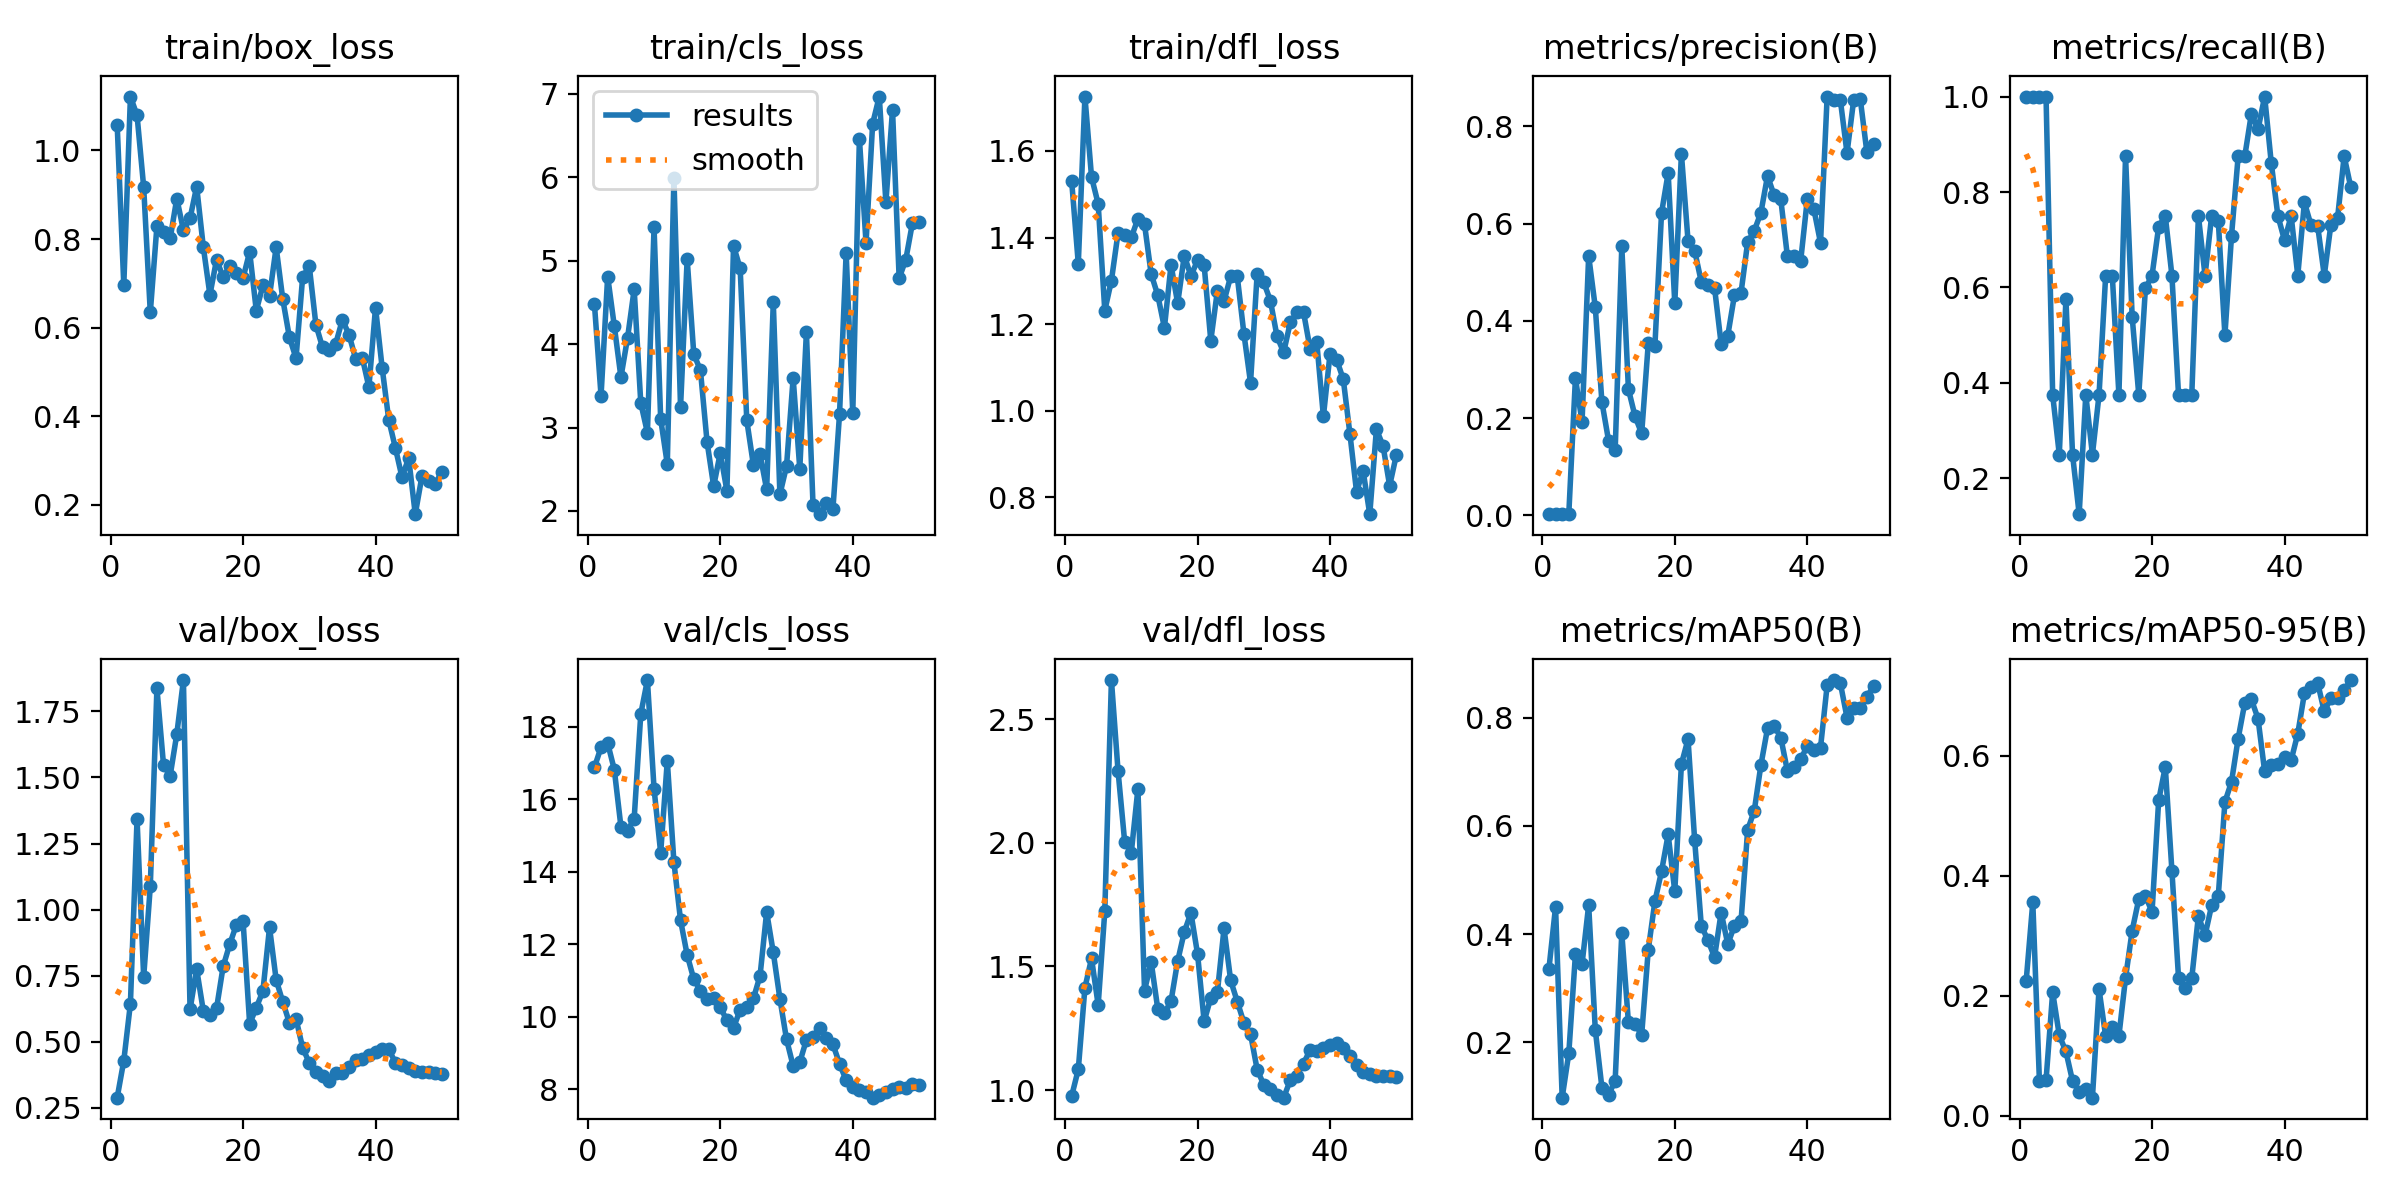

The table this chart was drawn from, first rows:
epoch, time, train/box_loss, train/cls_loss, train/dfl_loss, metrics/precision(B), metrics/recall(B), metrics/mAP50(B), metrics/mAP50-95(B), val/box_loss, val/cls_loss, val/dfl_loss, lr/pg0, lr/pg1, lr/pg2
1, 23.46, 1.058, 4.482, 1.53, 0.00285, 1, 0.3355, 0.2245, 0.288, 16.88, 0.9759, 0.0002834, 0.0002834, 0.0002834
2, 44.36, 0.6958, 3.381, 1.339, 0.0026, 1, 0.4501, 0.3556, 0.428, 17.44, 1.084, 0.0005719, 0.0005719, 0.0005719
3, 62.39, 1.122, 4.811, 1.726, 0.00264, 1, 0.09779, 0.05736, 0.6442, 17.55, 1.414, 0.0008485, 0.0008485, 0.0008485
4, 80.65, 1.079, 4.218, 1.54, 0.00308, 1, 0.1797, 0.05913, 1.342, 16.82, 1.532, 0.001113, 0.001113, 0.001113
5, 98.54, 0.9176, 3.603, 1.478, 0.2818, 0.375, 0.3624, 0.2056, 0.7443, 15.25, 1.344, 0.001366, 0.001366, 0.001366
6, 117.1, 0.6343, 4.074, 1.231, 0.1925, 0.25, 0.3446, 0.1338, 1.088, 15.14, 1.723, 0.001502, 0.001502, 0.001502
7, 134.6, 0.8289, 4.657, 1.301, 0.5335, 0.5754, 0.4534, 0.1069, 1.838, 15.47, 2.658, 0.001469, 0.001469, 0.001469
8, 152.6, 0.8166, 3.293, 1.411, 0.4278, 0.25, 0.223, 0.05776, 1.546, 18.36, 2.291, 0.001436, 0.001436, 0.001436
9, 170.7, 0.8012, 2.938, 1.405, 0.2331, 0.125, 0.1162, 0.03967, 1.507, 19.29, 2.004, 0.001403, 0.001403, 0.001403
10, 189.3, 0.8914, 5.4, 1.4, 0.154, 0.375, 0.1028, 0.04379, 1.664, 16.3, 1.96, 0.00137, 0.00137, 0.00137
11, 207.9, 0.82, 3.102, 1.443, 0.1338, 0.25, 0.1294, 0.0299, 1.869, 14.52, 2.218, 0.001337, 0.001337, 0.001337
12, 226.6, 0.8468, 2.562, 1.43, 0.553, 0.375, 0.4019, 0.2108, 0.6221, 17.07, 1.403, 0.001304, 0.001304, 0.001304
13, 244.7, 0.9183, 5.995, 1.316, 0.2597, 0.625, 0.2367, 0.1319, 0.7741, 14.27, 1.518, 0.001271, 0.001271, 0.001271
14, 263.3, 0.7825, 3.243, 1.267, 0.2038, 0.625, 0.2343, 0.148, 0.6172, 12.66, 1.327, 0.001238, 0.001238, 0.001238
15, 280.8, 0.6741, 5.02, 1.192, 0.1685, 0.375, 0.2137, 0.1331, 0.6019, 11.71, 1.31, 0.001205, 0.001205, 0.001205
16, 298.1, 0.7533, 3.878, 1.337, 0.3542, 0.875, 0.3713, 0.2293, 0.6259, 11.03, 1.36, 0.001172, 0.001172, 0.001172
17, 315.6, 0.7141, 3.688, 1.248, 0.3492, 0.5386, 0.4607, 0.3083, 0.7849, 10.72, 1.522, 0.001139, 0.001139, 0.001139
18, 333.3, 0.7396, 2.83, 1.358, 0.6218, 0.375, 0.5159, 0.3609, 0.8695, 10.49, 1.639, 0.001106, 0.001106, 0.001106
19, 354.1, 0.7236, 2.295, 1.312, 0.704, 0.5981, 0.5839, 0.3664, 0.9424, 10.5, 1.717, 0.001073, 0.001073, 0.001073
20, 375.1, 0.7118, 2.697, 1.347, 0.4357, 0.625, 0.4788, 0.3393, 0.9584, 10.26, 1.551, 0.00104, 0.00104, 0.00104
21, 396.2, 0.7712, 2.24, 1.336, 0.7435, 0.7272, 0.714, 0.5254, 0.5673, 9.9, 1.278, 0.001007, 0.001007, 0.001007
22, 417.4, 0.6385, 5.178, 1.162, 0.5644, 0.75, 0.7601, 0.5811, 0.6285, 9.696, 1.373, 0.0009739, 0.0009739, 0.0009739
23, 438.8, 0.6952, 4.907, 1.278, 0.5443, 0.625, 0.5733, 0.4082, 0.6917, 10.19, 1.397, 0.0009409, 0.0009409, 0.0009409
24, 460.9, 0.6716, 3.085, 1.253, 0.4802, 0.375, 0.4158, 0.2297, 0.9325, 10.28, 1.654, 0.0009078, 0.0009078, 0.0009078
25, 482.7, 0.7815, 2.549, 1.31, 0.4737, 0.375, 0.3885, 0.2123, 0.7341, 10.5, 1.443, 0.0008748, 0.0008748, 0.0008748
26, 504.4, 0.6641, 2.679, 1.31, 0.4682, 0.375, 0.3574, 0.2294, 0.6503, 11.13, 1.358, 0.0008418, 0.0008418, 0.0008418
27, 526.2, 0.5782, 2.257, 1.178, 0.3524, 0.75, 0.4398, 0.333, 0.5714, 12.89, 1.272, 0.0008088, 0.0008088, 0.0008088
28, 547.3, 0.5312, 4.499, 1.065, 0.3698, 0.625, 0.3814, 0.3003, 0.5861, 11.77, 1.227, 0.0007758, 0.0007758, 0.0007758
29, 569, 0.7143, 2.197, 1.317, 0.4522, 0.75, 0.4153, 0.3506, 0.4767, 10.5, 1.083, 0.0007428, 0.0007428, 0.0007428
30, 590.2, 0.7388, 2.538, 1.296, 0.4579, 0.7398, 0.4233, 0.366, 0.4196, 9.374, 1.022, 0.0007098, 0.0007098, 0.0007098
31, 611.8, 0.6065, 3.594, 1.254, 0.5618, 0.5, 0.5926, 0.5226, 0.3834, 8.638, 1.004, 0.0006768, 0.0006768, 0.0006768
32, 633.5, 0.5558, 2.504, 1.172, 0.5853, 0.7087, 0.6279, 0.5565, 0.3709, 8.741, 0.9807, 0.0006438, 0.0006438, 0.0006438
33, 654.8, 0.5504, 4.142, 1.135, 0.6224, 0.875, 0.7123, 0.6285, 0.3506, 9.36, 0.9691, 0.0006108, 0.0006108, 0.0006108
34, 676.6, 0.5642, 2.069, 1.204, 0.698, 0.875, 0.78, 0.6878, 0.3801, 9.429, 1.039, 0.0005778, 0.0005778, 0.0005778
35, 698.5, 0.6179, 1.961, 1.227, 0.658, 0.9641, 0.7845, 0.6936, 0.3796, 9.694, 1.059, 0.0005448, 0.0005448, 0.0005448
36, 719.8, 0.584, 2.095, 1.228, 0.65, 0.9313, 0.7631, 0.6616, 0.4031, 9.409, 1.107, 0.0005118, 0.0005118, 0.0005118
37, 741.8, 0.5296, 2.018, 1.142, 0.5325, 1, 0.7015, 0.5737, 0.43, 9.236, 1.163, 0.0004788, 0.0004788, 0.0004788
38, 763.5, 0.5326, 3.159, 1.158, 0.534, 0.8606, 0.7082, 0.585, 0.4335, 8.705, 1.159, 0.0004458, 0.0004458, 0.0004458
39, 785.2, 0.4657, 5.093, 0.987, 0.5229, 0.75, 0.7229, 0.5861, 0.449, 8.241, 1.171, 0.0004127, 0.0004127, 0.0004127
40, 806.4, 0.6453, 3.172, 1.132, 0.6496, 0.6987, 0.7473, 0.5969, 0.4617, 8.069, 1.181, 0.0003797, 0.0003797, 0.0003797
41, 827.6, 0.5094, 6.464, 1.118, 0.6293, 0.75, 0.7395, 0.5924, 0.473, 7.97, 1.191, 0.0003467, 0.0003467, 0.0003467
42, 848.5, 0.3919, 5.214, 1.073, 0.5604, 0.625, 0.7445, 0.6366, 0.4714, 7.926, 1.172, 0.0003137, 0.0003137, 0.0003137
43, 869.8, 0.3286, 6.644, 0.9472, 0.8612, 0.7784, 0.8595, 0.7036, 0.4201, 7.764, 1.138, 0.0002807, 0.0002807, 0.0002807
44, 890.9, 0.2622, 6.968, 0.8135, 0.8535, 0.7306, 0.8692, 0.7142, 0.4124, 7.838, 1.102, 0.0002477, 0.0002477, 0.0002477
45, 912, 0.3059, 5.699, 0.8609, 0.8532, 0.7292, 0.863, 0.7213, 0.4009, 7.916, 1.072, 0.0002147, 0.0002147, 0.0002147
46, 933.3, 0.1792, 6.812, 0.7614, 0.745, 0.625, 0.7997, 0.6736, 0.3891, 8.007, 1.066, 0.0001817, 0.0001817, 0.0001817
47, 954.2, 0.2643, 4.789, 0.9572, 0.8537, 0.7318, 0.8183, 0.696, 0.3835, 8.048, 1.055, 0.0001487, 0.0001487, 0.0001487
48, 975.7, 0.2538, 5.012, 0.9195, 0.8561, 0.7447, 0.8183, 0.696, 0.3847, 8.043, 1.058, 0.0001157, 0.0001157, 0.0001157
49, 997, 0.247, 5.449, 0.8271, 0.7466, 0.875, 0.8378, 0.7087, 0.3806, 8.13, 1.056, 8.26832e-05, 8.26832e-05, 8.26832e-05
50, 1018, 0.2748, 5.46, 0.8973, 0.7634, 0.8102, 0.8584, 0.726, 0.3765, 8.119, 1.054, 4.96766e-05, 4.96766e-05, 4.96766e-05
